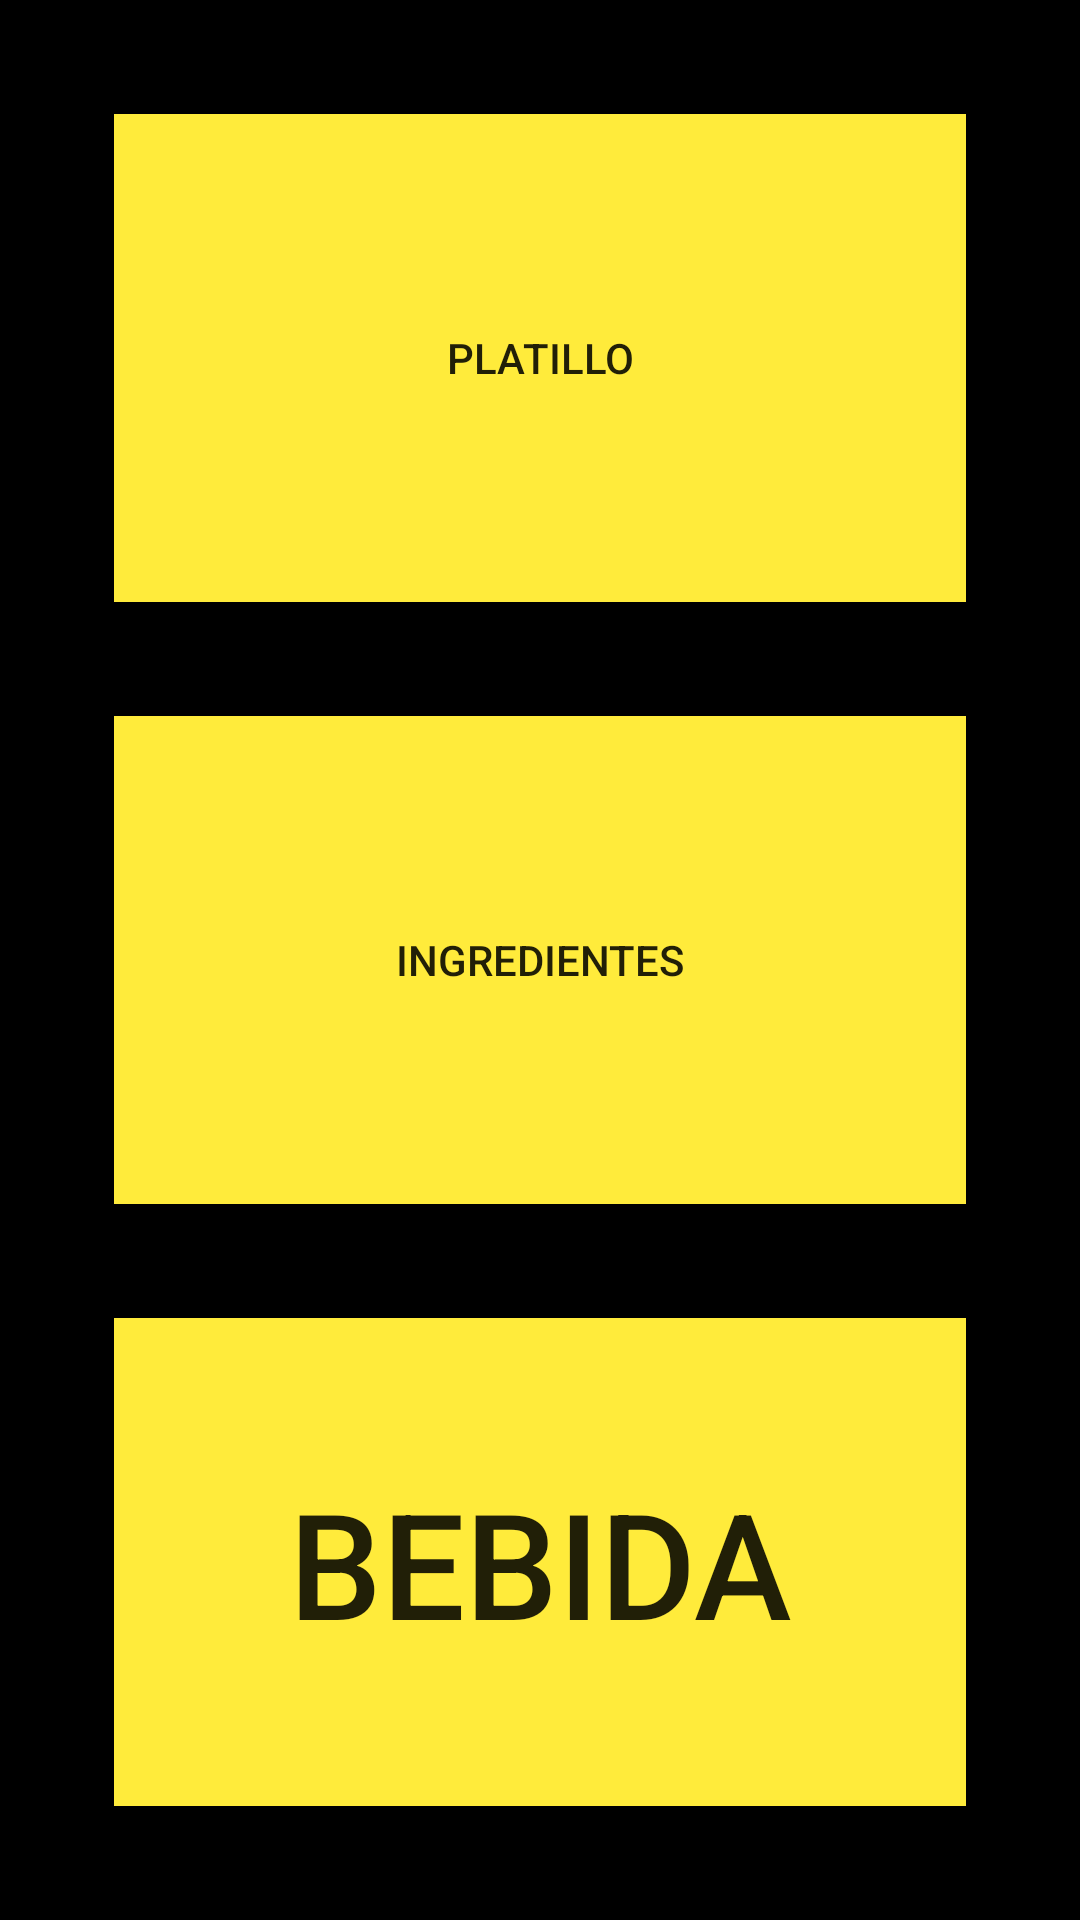

Here is an Android app screen rendered from its layout file. Give the layout XML and the strings, colors and styles it references.
<!-- AndroidManifest.xml: application theme AppTheme -->
<!-- res/layout/activity_main.xml -->
<?xml version="1.0" encoding="utf-8"?>
<LinearLayout xmlns:android="http://schemas.android.com/apk/res/android"
    xmlns:app="http://schemas.android.com/apk/res-auto"
    xmlns:tools="http://schemas.android.com/tools"
    android:layout_width="match_parent"
    android:layout_height="match_parent"
    tools:context=".MainActivity"
    android:orientation="vertical"
    android:background="#000000">

    <Button
        android:id="@+id/Platillo"
        android:layout_width="match_parent"
        android:layout_height="0dp"
        android:layout_weight="1"
        android:background="@color/color_boton"
        android:onClick="platillos"
        android:layout_marginTop="38dp"
        android:layout_marginRight="38dp"
        android:layout_marginLeft="38dp"
        android:text="Platillo" />

    <Button
        android:id="@+id/btnIngre"
        android:layout_width="match_parent"
        android:layout_height="0dp"
        android:layout_weight="1"
        android:background="@color/color_boton"
        android:layout_marginTop="38dp"
        android:layout_marginRight="38dp"
        android:layout_marginLeft="38dp"
        android:onClick="ingredientes"
        android:text="Ingredientes" />

    <Button
        android:id="@+id/btnBebida"
        android:layout_width="match_parent"
        android:layout_height="0dp"
        android:layout_marginLeft="38dp"
        android:layout_marginTop="38dp"
        android:layout_marginRight="38dp"
        android:layout_marginBottom="38dp"
        android:layout_weight="1"
        android:background="@color/color_boton"
        android:onClick="Bebida"
        android:text="Bebida"
        android:textSize="49sp" />


</LinearLayout>
<!-- resources referenced by this layout -->
<resources>
  <color name="color_boton">#FFEB3B</color>
  <style name="AppTheme" parent="Theme.AppCompat.Light.NoActionBar">
          
          <item name="colorPrimary">@color/colorPrimary</item>
          <item name="colorPrimaryDark">@color/colorPrimaryDark</item>
          <item name="colorAccent">@color/colorAccent</item>
      </style>
  <color name="colorPrimary">#FFFFFF</color>
  <color name="colorPrimaryDark">#00574B</color>
  <color name="colorAccent">#000000</color>
</resources>
